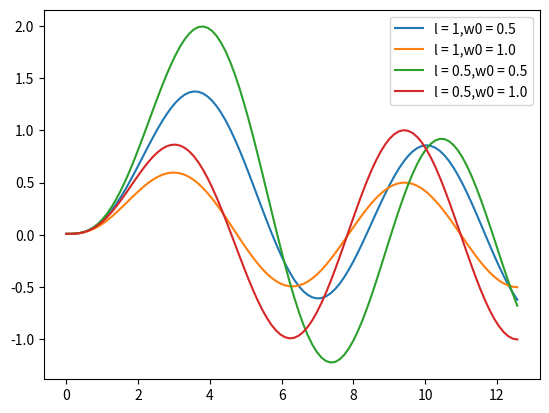

Python code for this plot: (Note: this script raises an exception after producing the figure.)
from scipy import integrate as ite
import numpy as np
import matplotlib.pyplot as plt



def func1(t,y,a,b):

    return [-2.0*a*b*y[0]-b*b*y[1]+np.sin(t),y[0]]

x1=np.linspace(0,np.pi*4,100)
sol1=ite.solve_ivp(func1,[0,np.pi*4.0],[0,0.01],t_eval=x1, args=(1.0,0.5))
plt.plot(sol1.t,sol1.y[1],label='l = 1,w0 = 0.5')

sol2=ite.solve_ivp(func1,[0,np.pi*4.0],[0,0.01],t_eval=x1, args=(1.0,1.0))
plt.plot(sol2.t,sol2.y[1],label='l = 1,w0 = 1.0')

sol3=ite.solve_ivp(func1,[0,np.pi*4.0],[0,0.01],t_eval=x1, args=(0.5,0.5))
plt.plot(sol3.t,sol3.y[1],label='l = 0.5,w0 = 0.5')

sol4=ite.solve_ivp(func1,[0,np.pi*4.0],[0,0.01],t_eval=x1, args=(0.5,1.0))
plt.plot(sol4.t,sol4.y[1],label='l = 0.5,w0 = 1.0')


plt.legend()
plt.show()

def func3(x, y, k):
    return [y[1], -k**2*y[0]]

def bc(ya, yb, k):
    return [ya[0], yb[0], ya[1]-k]

x = np.linspace(0, 1, 100)
y = np.zeros((2, 100))
y[0] = np.sin(x)
y[0, 1] = np.sin(x[1])
f = ite.solve_bvp(func3, bc, x, y, [10])
plt.plot(f.x, f.y[0])
s = ite.solve_bvp(func3, bc, x, y, [20])
plt.plot(s.x, s.y[0])
t = ite.solve_bvp(func3, bc, x, y, [30])
plt.plot(t.x, t.y[0])
fo = ite.solve_bvp(func3, bc, x, y, [40])
plt.plot(fo.x, fo.y[0])
fi = ite.solve_bvp(func3, bc, x, y, [50])
plt.plot(fi.x, fi.y[0])
plt.legend(["mode 1", "mode 2", "mode 3", "mode 4", "mode 5"])
plt.title("999006125 YangBai")
plt.show()